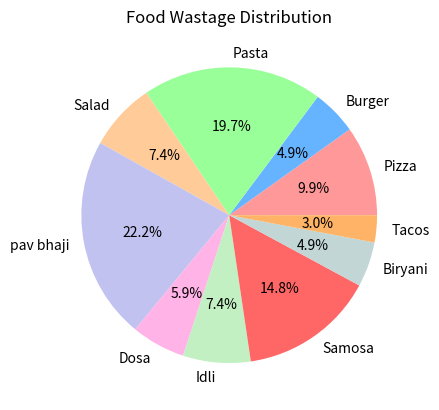

Python code for this plot:
import pandas as pd
import matplotlib.pyplot as plt

data = {
    "food_name": ["Pizza", "Burger", "Pasta", "Salad","pav bhaji", "Dosa", "Idli", "Samosa", "Biryani", "Tacos"],
    "wastage": [20,10,40,15,45,12,15,30,10,6]



}


df = pd.DataFrame(data)
print(df)


highest_waste = df["wastage"].max()
print('highest food wastage',highest_waste,"kg" )


low_waste = df["wastage"].min()
print('lowest food wastage',low_waste,"kg" )


plt.title("Food Wastage Distribution")
# plt.pie([highest_waste,low_waste], labels=['Highest', 'Lowest'], autopct='%1.1f%%',colors=['red','green'])

plt.pie(df["wastage"], labels=df["food_name"], autopct='%1.1f%%',colors=['#ff9999','#66b3ff',"#99ff99",'#ffcc99','#c2c2f0','#ffb3e6','#c2f0c2','#ff6666','#c2d6d6','#ffb366'])

plt.show()






# import pandas as pd
# import matplotlib.pyplot as plt

# data = {
#     "food_name": ["Pizza", "Burger", "Pasta", "Salad","pav bhaji", "Dosa", "Idli", "Samosa", "Biryani", "Tacos"],
#     "wastage": [20,10,40,15,45,12,15,30,10,6]



# }


# df = pd.DataFrame(data)
# print(df)


# highest_waste = df["wastage"].max()
# print('highest food wastage',highest_waste,"kg" )


# low_waste = df["wastage"].min()
# print('lowest food wastage',low_waste,"kg" )

# plt.title("Food Wastage Distribution")
# plt.pie([total_food], labels=['Food Items'], autopct='%1.1f%%',)



# plt.show()
